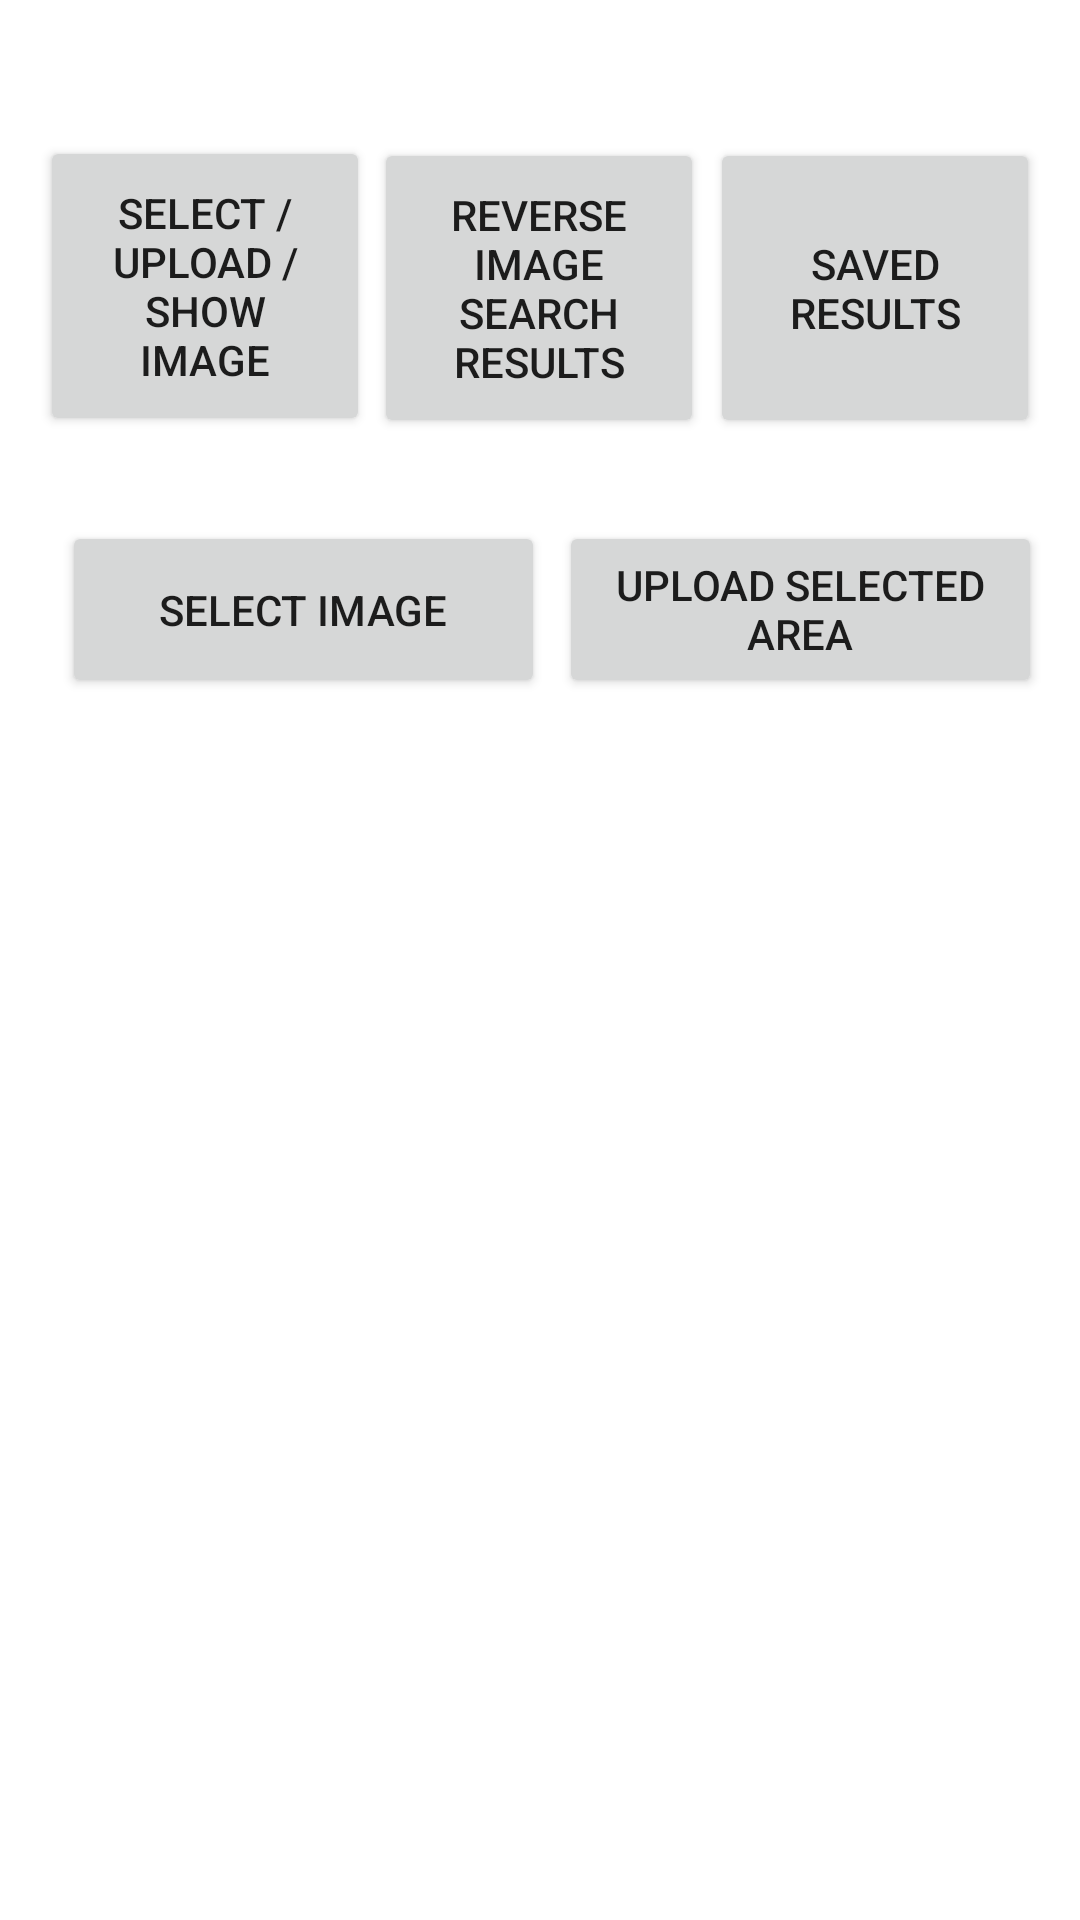

Produce the Android XML layout that renders to this screen, including the resource entries it uses.
<!-- AndroidManifest.xml: application theme Theme.ReverseSearcher -->
<!-- res/layout/activity_main.xml -->
<?xml version="1.0" encoding="utf-8"?>
<androidx.constraintlayout.widget.ConstraintLayout xmlns:android="http://schemas.android.com/apk/res/android"
    xmlns:app="http://schemas.android.com/apk/res-auto"
    xmlns:tools="http://schemas.android.com/tools"
    android:layout_width="match_parent"
    android:layout_height="match_parent"
    tools:context=".MainActivity">


    <Button
        android:id="@+id/button"
        android:layout_width="110dp"
        android:layout_height="100dp"
        android:layout_marginBottom="24dp"
        android:text="@string/select_upload_show_image"
        app:layout_constraintBottom_toBottomOf="parent"
        app:layout_constraintEnd_toEndOf="parent"
        app:layout_constraintHorizontal_bias="0.053"
        app:layout_constraintStart_toStartOf="parent"
        app:layout_constraintTop_toTopOf="parent"
        app:layout_constraintVertical_bias="0.088" />

    <Button
        android:id="@+id/resultsButton"
        android:layout_width="110dp"
        android:layout_height="100dp"
        android:layout_marginBottom="33dp"
        android:text="@string/reverse_image_search_results"
        app:layout_constraintBottom_toBottomOf="parent"
        app:layout_constraintEnd_toEndOf="parent"
        app:layout_constraintHorizontal_bias="0.498"
        app:layout_constraintStart_toStartOf="parent"
        app:layout_constraintTop_toTopOf="parent"
        app:layout_constraintVertical_bias="0.091" />

    <Button
        android:id="@+id/button3"
        android:layout_width="110dp"
        android:layout_height="100dp"
        android:layout_marginStart="12dp"
        android:text="@string/saved_results"
        app:layout_constraintBottom_toBottomOf="parent"
        app:layout_constraintEnd_toEndOf="parent"
        app:layout_constraintHorizontal_bias="0.944"
        app:layout_constraintStart_toStartOf="parent"
        app:layout_constraintTop_toTopOf="parent"
        app:layout_constraintVertical_bias="0.085" />

    <Button
        android:id="@+id/button4"
        android:layout_width="161dp"
        android:layout_height="59dp"
        android:layout_marginBottom="35dp"
        android:text="@string/select_image"
        app:layout_constraintBottom_toBottomOf="parent"
        app:layout_constraintEnd_toEndOf="parent"
        app:layout_constraintHorizontal_bias="0.104"
        app:layout_constraintStart_toStartOf="parent"
        app:layout_constraintTop_toTopOf="parent"
        app:layout_constraintVertical_bias="0.318" />

    <Button
        android:id="@+id/button5"
        android:layout_width="161dp"
        android:layout_height="59dp"
        android:layout_marginBottom="35dp"
        android:text="@string/upload_selected_area"
        app:layout_constraintBottom_toBottomOf="parent"
        app:layout_constraintEnd_toEndOf="parent"
        app:layout_constraintHorizontal_bias="0.936"
        app:layout_constraintStart_toStartOf="parent"
        app:layout_constraintTop_toTopOf="parent"
        app:layout_constraintVertical_bias="0.318" />

    <ImageView
        android:id="@+id/imageView"
        android:layout_width="359dp"
        android:layout_height="402dp"
        app:layout_constraintBottom_toBottomOf="parent"
        app:layout_constraintEnd_toEndOf="parent"
        app:layout_constraintStart_toStartOf="parent"
        app:layout_constraintTop_toTopOf="parent"
        app:layout_constraintVertical_bias="0.887"
        android:src="@drawable/ic_launcher_background"
        android:contentDescription="@string/imageView" />

</androidx.constraintlayout.widget.ConstraintLayout>
<!-- resources referenced by this layout -->
<resources>
  <string name="imageView">TODO</string>
  <string name="reverse_image_search_results">Reverse image search results</string>
  <string name="saved_results">Saved results</string>
  <string name="select_image">Select image</string>
  <string name="select_upload_show_image">Select / upload / show Image</string>
  <string name="upload_selected_area">Upload selected area</string>
  <style name="Theme.ReverseSearcher" parent="Theme.MaterialComponents.DayNight.DarkActionBar">
          
          <item name="colorPrimary">@color/purple_500</item>
          <item name="colorPrimaryVariant">@color/purple_700</item>
          <item name="colorOnPrimary">@color/white</item>
          
          <item name="colorSecondary">@color/teal_200</item>
          <item name="colorSecondaryVariant">@color/teal_700</item>
          <item name="colorOnSecondary">@color/black</item>
          
          <item name="android:statusBarColor" tools:targetApi="l">?attr/colorPrimaryVariant</item>
          
      </style>
  <!-- not gathered from this repository: default colours our renderer supplied (Android Studio template values) -->
  <color name="purple_500">#FF6200EE</color>
  <color name="purple_700">#FF3700B3</color>
  <color name="teal_200">#FF03DAC5</color>
  <color name="teal_700">#FF018786</color>
  <color name="black">#FF000000</color>
  <color name="white">#FFFFFFFF</color>
</resources>
